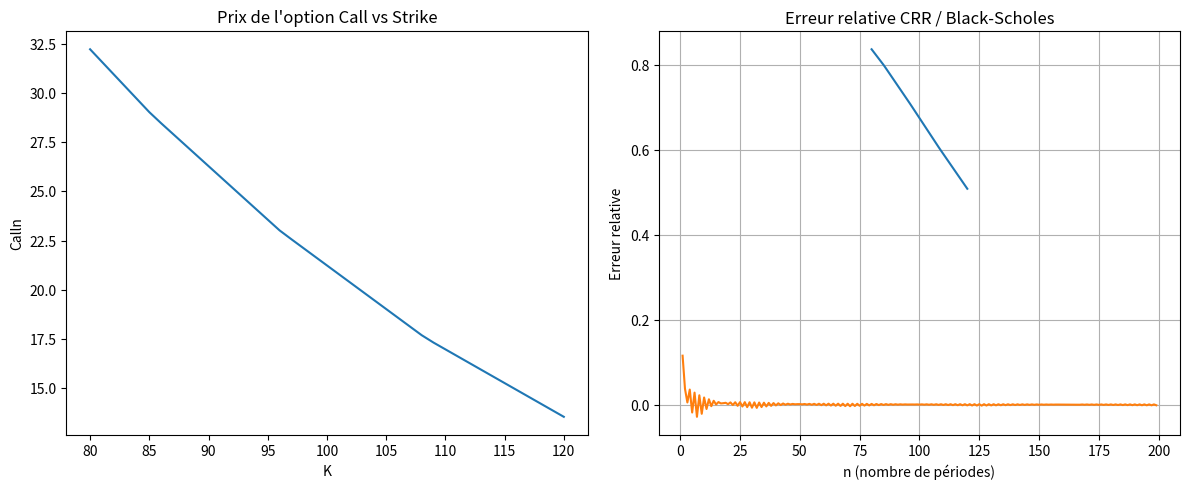

The script that saved this image:
"""
TP sur le modèle binomial de Cox-Ross-Rubinstein (CRR) - MAP 552
"""
import numpy as np
from scipy.stats import norm
import matplotlib.pyplot as plt

# Prix initial de l'actif
S0 = 100

# (1a) Fonction Sn : prix des actifs à la date j
def Sn(T, n, mu, sigma, j):
    """
    Calcule les prix des actifs à la date j.
    T : maturité
    n : nombre de pas
    mu : drift
    sigma : volatilité
    j : date à laquelle on veut les prix
    @return : tableau des prix des actifs à la date j
    """
    h = T / n # durée d'une période
    u = np.exp(mu * h + sigma * np.sqrt(h))
    d = np.exp(mu * h - sigma * np.sqrt(h))
    return np.array([S0 * u**(j - i) * d**i for i in range(j + 1)])

# (1b) Payoff d'une option call européenne à maturité
def Payoff(T, n, mu, sigma, K):
    """
    Calcule le payoff d'une option call européenne à maturité.
    T : maturité
    n : nombre de pas
    mu : drift
    sigma : volatilité
    K : prix d'exercice
    @return : tableau des payoffs à maturité
    """
    prices = Sn(T, n, mu, sigma, n)
    return np.maximum(prices - K, 0)

# (1c) Prix de l'option à la date 0 avec évaluation backward
def Calln(T, n, r, mu, sigma, K):
    """
    Calcule le prix d'une option call européenne à la date 0
    T : maturité
    n : nombre de pas
    r : taux d'intérêt sans risque
    mu : drift
    sigma : volatilité
    K : prix d'exercice
    @return : prix de l'option call à la date 0
    """
    h = T / n
    u = np.exp(mu * h + sigma * np.sqrt(h))
    d = np.exp(mu * h - sigma * np.sqrt(h))

    # Probabilité risque neutre
    q = (np.exp(r * h) - d) / (u - d)

    # Initialisation à la maturité
    V = Payoff(T, n, mu, sigma, K)
    
    # Backward induction
    for j in range(n - 1, -1, -1):
        V = np.exp(-r * h) * (q * V[:-1] + (1 - q) * V[1:])

    return V[0]

# (1d) Calcul du vecteur de stratégie de couverture à la date j
def Deltan(T, n, r, mu, sigma, K, j):
    h = T / n
    u = np.exp(mu * h + sigma * np.sqrt(h))
    d = np.exp(mu * h - sigma * np.sqrt(h))
    q = (np.exp(r * h) - d) / (u - d)

    # Initialisation à la maturité
    V = [Payoff(T, n, mu, sigma, K)]

    # Backward jusqu'à j+1 (pour obtenir V_{j+1})
    for k in range(n, j + 1, -1):
        V_k = np.exp(-r * h) * (q * V[0][:-1] + (1 - q) * V[0][1:])
        V = [V_k] + V

    if len(V[0]) < 2:
        return np.array([])  # Pas assez d'éléments pour calculer un delta

    # Valeurs de l'actif aux noeuds à j+1
    Sj1 = Sn(T, n, mu, sigma, j + 1)

    V_up = V[0][:-1]
    V_down = V[0][1:]
    delta = (V_up - V_down) / (Sj1[:-1] - Sj1[1:])
    return delta

# (1e) Étude numérique
def plot_Calln_Deltan_vs_K():
    """
    Étude numérique du prix de l'option Calln
    et du delta à j=0 en fonction de K.
    """
    K_vals = np.arange(80, 121)
    prices = []
    deltas = []

    for K in K_vals:
        prices.append(Calln(2, 50, 0.05, 0.1, 0.3, K))
        delta_vec = Deltan(2, 50, 0.05, 0.1, 0.3, K, 0)
        deltas.append(delta_vec[0])  # delta à j=0

    plt.figure(figsize=(12, 5))

    plt.subplot(1, 2, 1)
    plt.plot(K_vals, prices)
    plt.title("Prix de l'option Call vs Strike")
    plt.xlabel("K")
    plt.ylabel("Calln")

    plt.subplot(1, 2, 2)
    plt.plot(K_vals, deltas)
    plt.title("Delta à j=0 vs Strike")
    plt.xlabel("K")
    plt.ylabel("Delta0")

    plt.tight_layout()
    plt.show()

# (2a) Formule de Black-Scholes
def Call(T, r, sigma, K):
    """
    Calcule le prix d'une option call européenne
    selon la formule de Black-Scholes.
    T : maturité
    r : taux d'intérêt sans risque
    sigma : volatilité
    K : prix d'exercice
    @return : prix de l'option call
    """
    d1 = (np.log(S0 / K) + (r + sigma**2 / 2) * T) / (sigma * np.sqrt(T))
    d2 = d1 - sigma * np.sqrt(T)
    return S0 * norm.cdf(d1) - K * np.exp(-r * T) * norm.cdf(d2)

# (2b) Erreur relative entre CRR et Black-Scholes
def error_vs_n(T, r, mu, sigma, K):
    """
    Étudie l'erreur relative entre le prix CRR et le prix Black-Scholes
    en fonction du nombre de périodes n.
    T : maturité
    r : taux d'intérêt sans risque
    mu : drift
    sigma : volatilité
    K : prix d'exercice
    """
    n_vals = np.arange(1, 200)
    bs_price = Call(T, r, sigma, K)
    errors = []

    # Calcul des prix CRR pour chaque n
    for n in n_vals:
        binomial_price = Calln(T, n, r, mu, sigma, K)
        error = binomial_price / bs_price - 1
        errors.append(error)

    plt.plot(n_vals, errors)
    plt.title("Erreur relative CRR / Black-Scholes")
    plt.xlabel("n (nombre de périodes)")
    plt.ylabel("Erreur relative")
    plt.grid(True)
    plt.show()

# Exécution des études demandées
if __name__ == "__main__":
    print("Prix Calln:", Calln(2, 50, 0.05, 0.1, 0.3, 100))
    delta_0 = Deltan(2, 50, 0.05, 0.1, 0.3, 100, 0)

    if delta_0.size > 0:
        print("Delta à j=0:", delta_0[0])
    else:
        print("Erreur : aucun delta calculable à j=0.")
    
    print("Sn j=0 :", Sn(2, 50, 0.1, 0.3, 0))     # Devrait retourner [100]
    print("Sn j=1 :", Sn(2, 50, 0.1, 0.3, 1))     # Devrait retourner [S_up, S_down]

    plot_Calln_Deltan_vs_K()
    error_vs_n(T=2, r=0.05, mu=0.1, sigma=0.3, K=105)